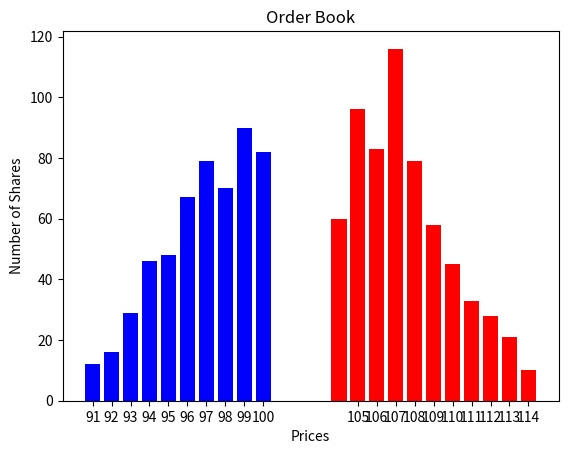

The matplotlib source for this figure:
from __future__ import annotations

from dataclasses import dataclass, replace
from typing import Sequence, Tuple, Optional, List


@dataclass(frozen=True)
class DollarsAndShares:

    dollars: float
    shares: int


PriceSizePairs = Sequence[DollarsAndShares]


@dataclass(frozen=True)
class OrderBook:

    descending_bids: PriceSizePairs
    ascending_asks: PriceSizePairs

    def bid_price(self) -> float:
        return self.descending_bids[0].dollars

    def ask_price(self) -> float:
        return self.ascending_asks[0].dollars

    def mid_price(self) -> float:
        return (self.bid_price() + self.ask_price()) / 2

    def bid_ask_spread(self) -> float:
        return self.ask_price() - self.bid_price()

    def market_depth(self) -> float:
        return self.ascending_asks[-1].dollars - \
            self.descending_bids[-1].dollars

    @staticmethod
    def eat_book(
        ps_pairs: PriceSizePairs,
        shares: int
    ) -> Tuple[DollarsAndShares, PriceSizePairs]:
        '''
        Returned DollarsAndShares represents the pair of
        dollars transacted and the number of shares transacted
        on ps_pairs (with number of shares transacted being less
        than or equal to the input shares).
        Returned PriceSizePairs represents the remainder of the
        ps_pairs after the transacted number of shares have eaten into
        the input ps_pairs.
        '''
        rem_shares: int = shares
        dollars: float = 0.
        for i, d_s in enumerate(ps_pairs):
            this_price: float = d_s.dollars
            this_shares: int = d_s.shares
            dollars += this_price * min(rem_shares, this_shares)
            if rem_shares < this_shares:
                return (
                    DollarsAndShares(dollars=dollars, shares=shares),
                    [DollarsAndShares(
                        dollars=this_price,
                        shares=this_shares - rem_shares
                    )] + list(ps_pairs[i+1:])
                )
            else:
                rem_shares -= this_shares

        return (
            DollarsAndShares(dollars=dollars, shares=shares - rem_shares),
            []
        )

    def sell_limit_order(self, price: float, shares: int) -> Tuple[DollarsAndShares, OrderBook]:
        index: Optional[int] = next((i for i, d_s
                                     in enumerate(self.descending_bids)
                                     if d_s.dollars < price), None)
        eligible_bids: PriceSizePairs = self.descending_bids \
                if index is None else self.descending_bids[:index]
        ineligible_bids: PriceSizePairs = [] if index is None else \
                self.descending_bids[index:]

        d_s, rem_bids = OrderBook.eat_book(eligible_bids, shares)
        new_bids: PriceSizePairs = list(rem_bids) + list(ineligible_bids)
        rem_shares: int = shares - d_s.shares

        if rem_shares <= 0:
            return d_s, replace(
                self,
                descending_bids=new_bids
            )
        new_asks: List[DollarsAndShares] = list(self.ascending_asks)
        index1: Optional[int] = next((i for i, d_s
                                      in enumerate(new_asks)
                                      if d_s.dollars >= price), None)
        if index1 is None:
            new_asks.append(DollarsAndShares(
                dollars=price,
                shares=rem_shares
            ))
        elif new_asks[index1].dollars != price:
            new_asks.insert(index1, DollarsAndShares(
                dollars=price,
                shares=rem_shares
            ))
        else:
            new_asks[index1] = DollarsAndShares(
                dollars=price,
                shares=new_asks[index1].shares + rem_shares
            )
        return d_s, OrderBook(
            ascending_asks=new_asks,
            descending_bids=new_bids
        )

    def sell_market_order(
        self,
        shares: int
    ) -> Tuple[DollarsAndShares, OrderBook]:
        d_s, rem_bids = OrderBook.eat_book(
            self.descending_bids,
            shares
        )
        return (d_s, replace(self, descending_bids=rem_bids))

    def buy_limit_order(self, price: float, shares: int) -> \
            Tuple[DollarsAndShares, OrderBook]:
        index: Optional[int] = next((i for i, d_s
                                     in enumerate(self.ascending_asks)
                                     if d_s.dollars > price), None)
        eligible_asks: PriceSizePairs = self.ascending_asks \
            if index is None else self.ascending_asks[:index]
        ineligible_asks: PriceSizePairs = [] if index is None else \
            self.ascending_asks[index:]

        d_s, rem_asks = OrderBook.eat_book(eligible_asks, shares)
        new_asks: PriceSizePairs = list(rem_asks) + list(ineligible_asks)
        rem_shares: int = shares - d_s.shares

        if rem_shares > 0:
            new_bids: List[DollarsAndShares] = list(self.descending_bids)
            index1: Optional[int] = next((i for i, d_s
                                          in enumerate(new_bids)
                                          if d_s.dollars <= price), None)
            if index1 is None:
                new_bids.append(DollarsAndShares(
                    dollars=price,
                    shares=rem_shares
                ))
            elif new_bids[index1].dollars != price:
                new_bids.insert(index1, DollarsAndShares(
                    dollars=price,
                    shares=rem_shares
                ))
            else:
                new_bids[index1] = DollarsAndShares(
                    dollars=price,
                    shares=new_bids[index1].shares + rem_shares
                )
            return d_s, replace(
                self,
                ascending_asks=new_asks,
                descending_bids=new_bids
            )
        else:
            return d_s, replace(
                self,
                ascending_asks=new_asks
            )

    def buy_market_order(
        self,
        shares: int
    ) -> Tuple[DollarsAndShares, OrderBook]:
        d_s, rem_asks = OrderBook.eat_book(
            self.ascending_asks,
            shares
        )
        return (d_s, replace(self, ascending_asks=rem_asks))

    def pretty_print_order_book(self) -> None:
        from pprint import pprint
        print()
        print("Bids")
        pprint(self.descending_bids)
        print()
        print("Asks")
        print()
        pprint(self.ascending_asks)
        print()

    def display_order_book(self) -> None:
        import matplotlib.pyplot as plt

        bid_prices = [d_s.dollars for d_s in self.descending_bids]
        bid_shares = [d_s.shares for d_s in self.descending_bids]
        if self.descending_bids:
            plt.bar(bid_prices, bid_shares, color='blue')

        ask_prices = [d_s.dollars for d_s in self.ascending_asks]
        ask_shares = [d_s.shares for d_s in self.ascending_asks]
        if self.ascending_asks:
            plt.bar(ask_prices, ask_shares, color='red')

        all_prices = sorted(bid_prices + ask_prices)
        all_ticks = ["%d" % x for x in all_prices]
        plt.xticks(all_prices, all_ticks)
        plt.grid(axis='y')
        plt.xlabel("Prices")
        plt.ylabel("Number of Shares")
        plt.title("Order Book")
        # plt.xticks(x_pos, x)
        plt.show()


if __name__ == '__main__':

    from numpy.random import poisson

    bids: PriceSizePairs = [DollarsAndShares(
        dollars=x,
        shares=poisson(100. - (100 - x) * 10)
    ) for x in range(100, 90, -1)]
    asks: PriceSizePairs = [DollarsAndShares(
        dollars=x,
        shares=poisson(100. - (x - 105) * 10)
    ) for x in range(105, 115, 1)]

    ob0: OrderBook = OrderBook(descending_bids=bids, ascending_asks=asks)
    ob0.pretty_print_order_book()
    ob0.display_order_book()

    print("Sell Limit Order of (107, 40)")
    print()
    d_s1, ob1 = ob0.sell_limit_order(107, 40)
    proceeds1: float = d_s1.dollars
    shares_sold1: int = d_s1.shares
    print(f"Sales Proceeds = {proceeds1:.2f}, Shares Sold = {shares_sold1:d}")
    ob1.pretty_print_order_book()
    ob1.display_order_book()

    print("Sell Market Order of 120")
    print()
    d_s2, ob2 = ob1.sell_market_order(120)
    proceeds2: float = d_s2.dollars
    shares_sold2: int = d_s2.shares
    print(f"Sales Proceeds = {proceeds2:.2f}, Shares Sold = {shares_sold2:d}")
    ob2.pretty_print_order_book()
    ob2.display_order_book()

    print("Buy Limit Order of (100, 80)")
    print()
    d_s3, ob3 = ob2.buy_limit_order(100, 80)
    bill3: float = d_s3.dollars
    shares_bought3: int = d_s3.shares
    print(f"Purchase Bill = {bill3:.2f}, Shares Bought = {shares_bought3:d}")
    ob3.pretty_print_order_book()
    ob3.display_order_book()

    print("Sell Limit Order of (104, 60)")
    print()
    d_s4, ob4 = ob3.sell_limit_order(104, 60)
    proceeds4: float = d_s4.dollars
    shares_sold4: int = d_s4.shares
    print(f"Sales Proceeds = {proceeds4:.2f}, Shares Sold = {shares_sold4:d}")
    ob4.pretty_print_order_book()
    ob4.display_order_book()

    print("Buy Market Order of 150")
    print()
    d_s5, ob5 = ob4.buy_market_order(150)
    bill5: float = d_s5.dollars
    shares_bought5: int = d_s5.shares
    print(f"Purchase Bill = {bill5:.2f}, Shares Bought = {shares_bought5:d}")
    ob5.pretty_print_order_book()
    ob5.display_order_book()
